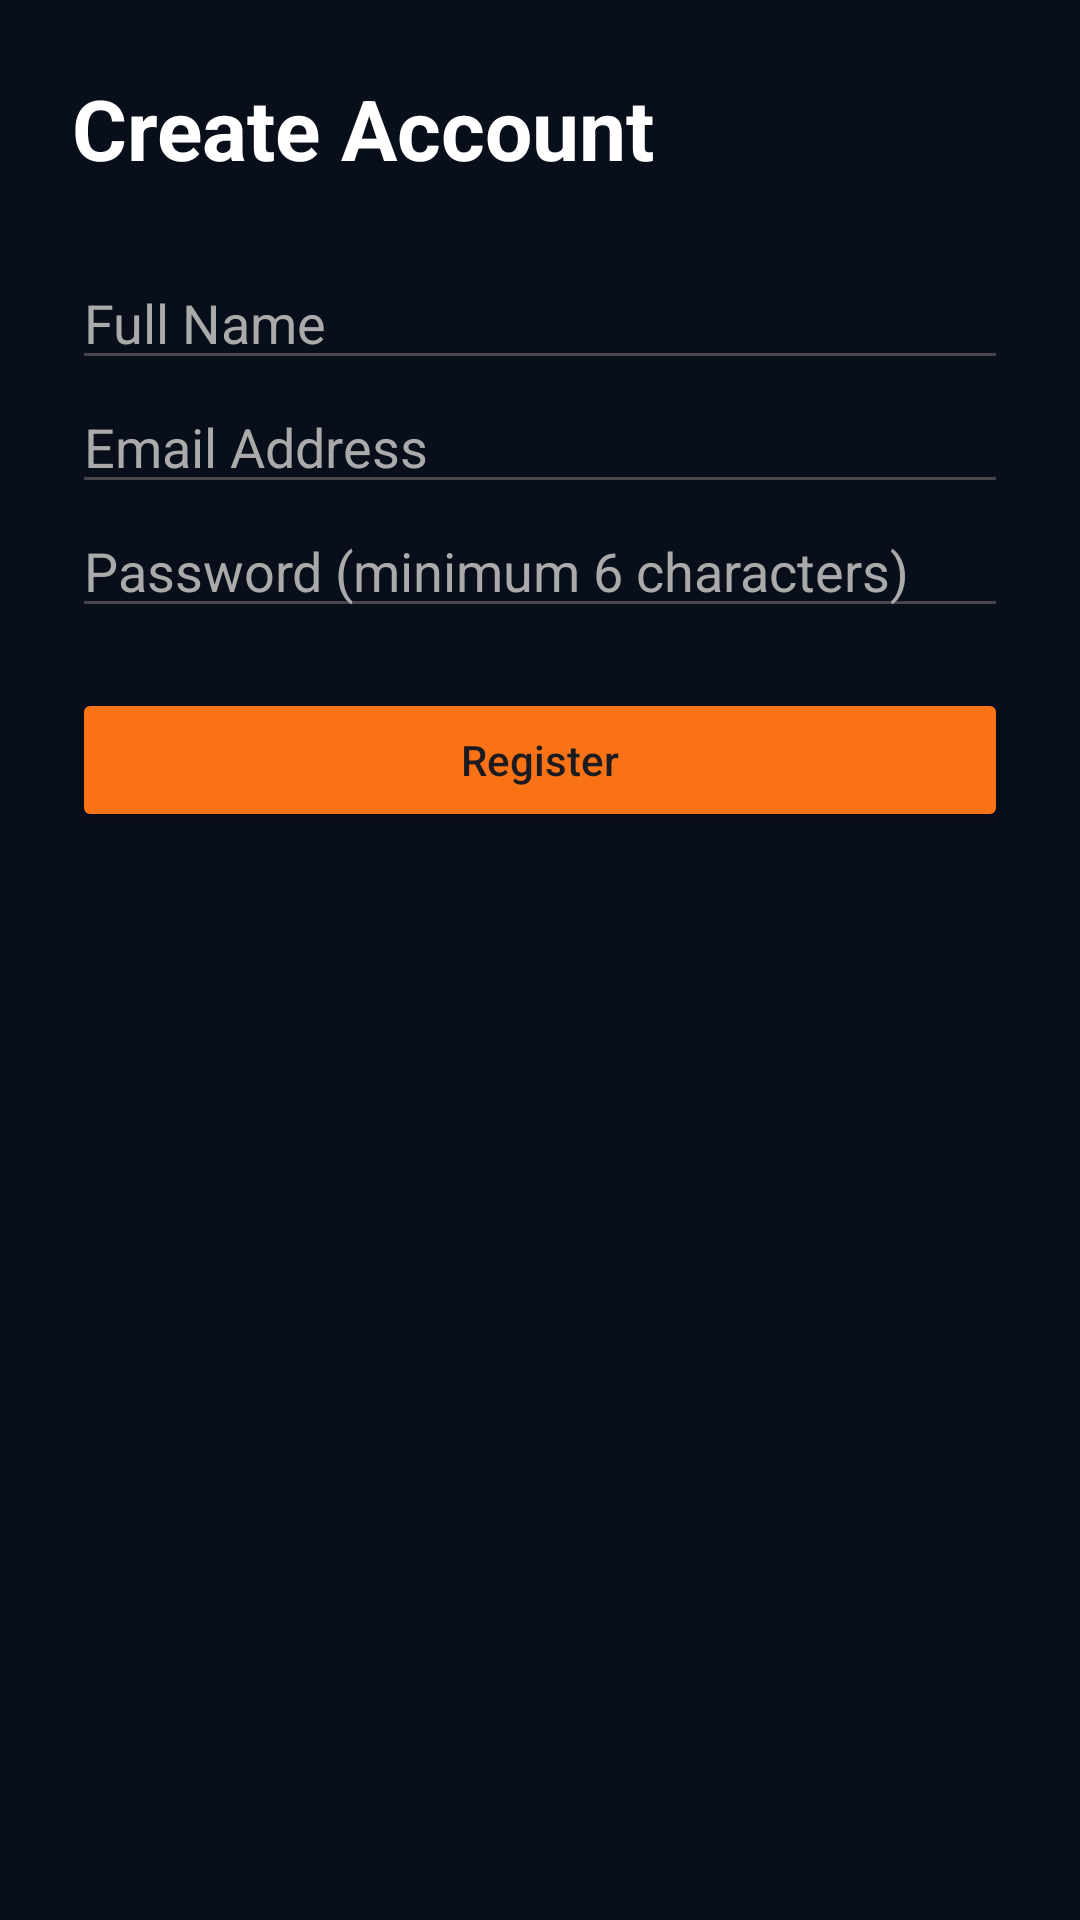

This screen was rendered from an Android layout file. Write that file and the resources it references.
<!-- AndroidManifest.xml: application theme Theme.SmartAntiCurruptionBeuroPlatform -->
<!-- res/layout/activity_register.xml -->
<?xml version="1.0" encoding="utf-8"?>
    <LinearLayout xmlns:android="http://schemas.android.com/apk/res/android"
    xmlns:app="http://schemas.android.com/apk/res-auto"
    xmlns:tools="http://schemas.android.com/tools"
        android:layout_width="match_parent"
        android:layout_height="match_parent"
        android:orientation="vertical"
        android:padding="24dp"
        android:background="#090E1B"
        tools:context=".RegisterActivity">

        <TextView
            android:layout_width="match_parent"
            android:layout_height="wrap_content"
            android:text="Create Account"
            android:textColor="#FFFFFF"
            android:textSize="28sp"
            android:textStyle="bold"
            android:layout_marginBottom="24dp"/>

        <EditText
            android:id="@+id/etName"
            android:layout_width="match_parent"
            android:layout_height="wrap_content"
            android:hint="Full Name"
            android:inputType="textPersonName"
            android:textColor="#FFFFFF"
            android:textColorHint="#AAAAAA"/>

        <EditText
            android:id="@+id/etRegEmail"
            android:layout_width="match_parent"
            android:layout_height="wrap_content"
            android:hint="Email Address"
            android:inputType="textEmailAddress"
            android:textColor="#FFFFFF"
            android:textColorHint="#AAAAAA"/>

        <EditText
            android:id="@+id/etRegPassword"
            android:layout_width="match_parent"
            android:layout_height="wrap_content"
            android:hint="Password (minimum 6 characters)"
            android:inputType="textPassword"
            android:textColor="#FFFFFF"
            android:textColorHint="#AAAAAA"/>

        <Button
            android:id="@+id/btnRegister"
            android:layout_width="match_parent"
            android:layout_height="wrap_content"
            android:text="Register"
            android:textAllCaps="false"
            android:layout_marginTop="20dp"
            android:backgroundTint="#F97316"/>

    </LinearLayout>
<!-- resources referenced by this layout -->
<resources>
  <style name="Theme.SmartAntiCurruptionBeuroPlatform" parent="Base.Theme.SmartAntiCurruptionBeuroPlatform" />
  <style name="Base.Theme.SmartAntiCurruptionBeuroPlatform" parent="Theme.Material3.DayNight.NoActionBar">
          
          
      </style>
</resources>
